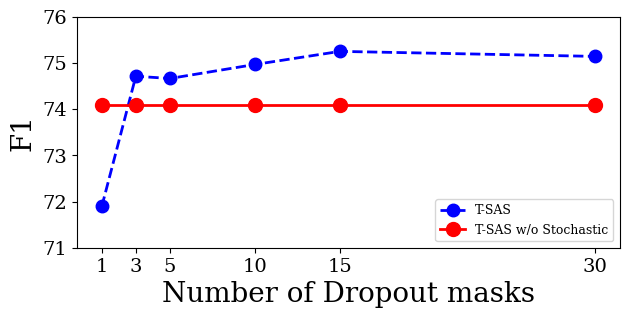

Here is the Python script that generated this plot: (Note: this script raises an exception after producing the figure.)
import numpy as np
import matplotlib.pyplot as plt
import matplotlib
import pandas as pd

plt.rcParams['font.family'] = 'serif'
plt.rcParams['font.serif'] = ['Times New Roman'] + plt.rcParams['font.serif']

plt.rcParams['hatch.linewidth'] = 1.5


matplotlib.rc("font", size=14)

plt.figure(figsize = (7,3))

thres5 = [
    71.8932422982547,
    74.712014475239,
    74.66301083,
    74.9662834,
    75.2498748,
    75.14141377

]


x1 = [
  1,
  3,
  5,
  10,
  15,
  30
    ]


# # libraries

# Data
#df=pd.DataFrame({'x_values': x1,'No Pred.': [55.44, 55.44, 55.44, 55.44, 55.44], 'All Pred.': [55.76, 55.76, 55.76, 55.76, 55.76], 'AS-ConvQA$_{uncer}$': f1})
df=pd.DataFrame({'x_values': x1, 'T-SAS': thres5, 'T-SAS w/o Stochastic':[74.0995440289053] * len(thres5)})

# multiple line plots
plt.plot( 'x_values', 'T-SAS', "bo--", linewidth=2, markersize=9, data=df)
plt.plot( 'x_values', 'T-SAS w/o Stochastic', 'ro-', linewidth=2, markersize=10, data=df)
#plt.plot( 'x_values', 'All Pred.', "orange", marker='', alpha=0.6, linewidth=3, markersize=10, data=df)

#plt.plot( 'x_values', 'y3_values', data=df, marker='', color='olive', linewidth=2, linestyle='dashed', label="toto")


plt.xticks()
plt.yticks()

plt.xlabel("Number of Dropout masks", fontsize=20)
plt.ylabel("F1", fontsize=20)
plt.legend(loc="lower right", fontsize=16, prop={'size': 9},)


plt.ylim([71, 76])
plt.gca().yaxis.set_ticks([71,72, 73, 74, 75, 76])
plt.gca().xaxis.set_ticks(x1)


plt.savefig("/data/syjeong/prompt_test/analyze/plot/plot_outputs/mcdrop_num_line.pdf", dpi=300, bbox_inches="tight", pad_inches=0)
plt.savefig("/data/syjeong/prompt_test/analyze/plot/plot_outputs/mcdrop_num_line.png", dpi=300, bbox_inches="tight", pad_inches=0)
